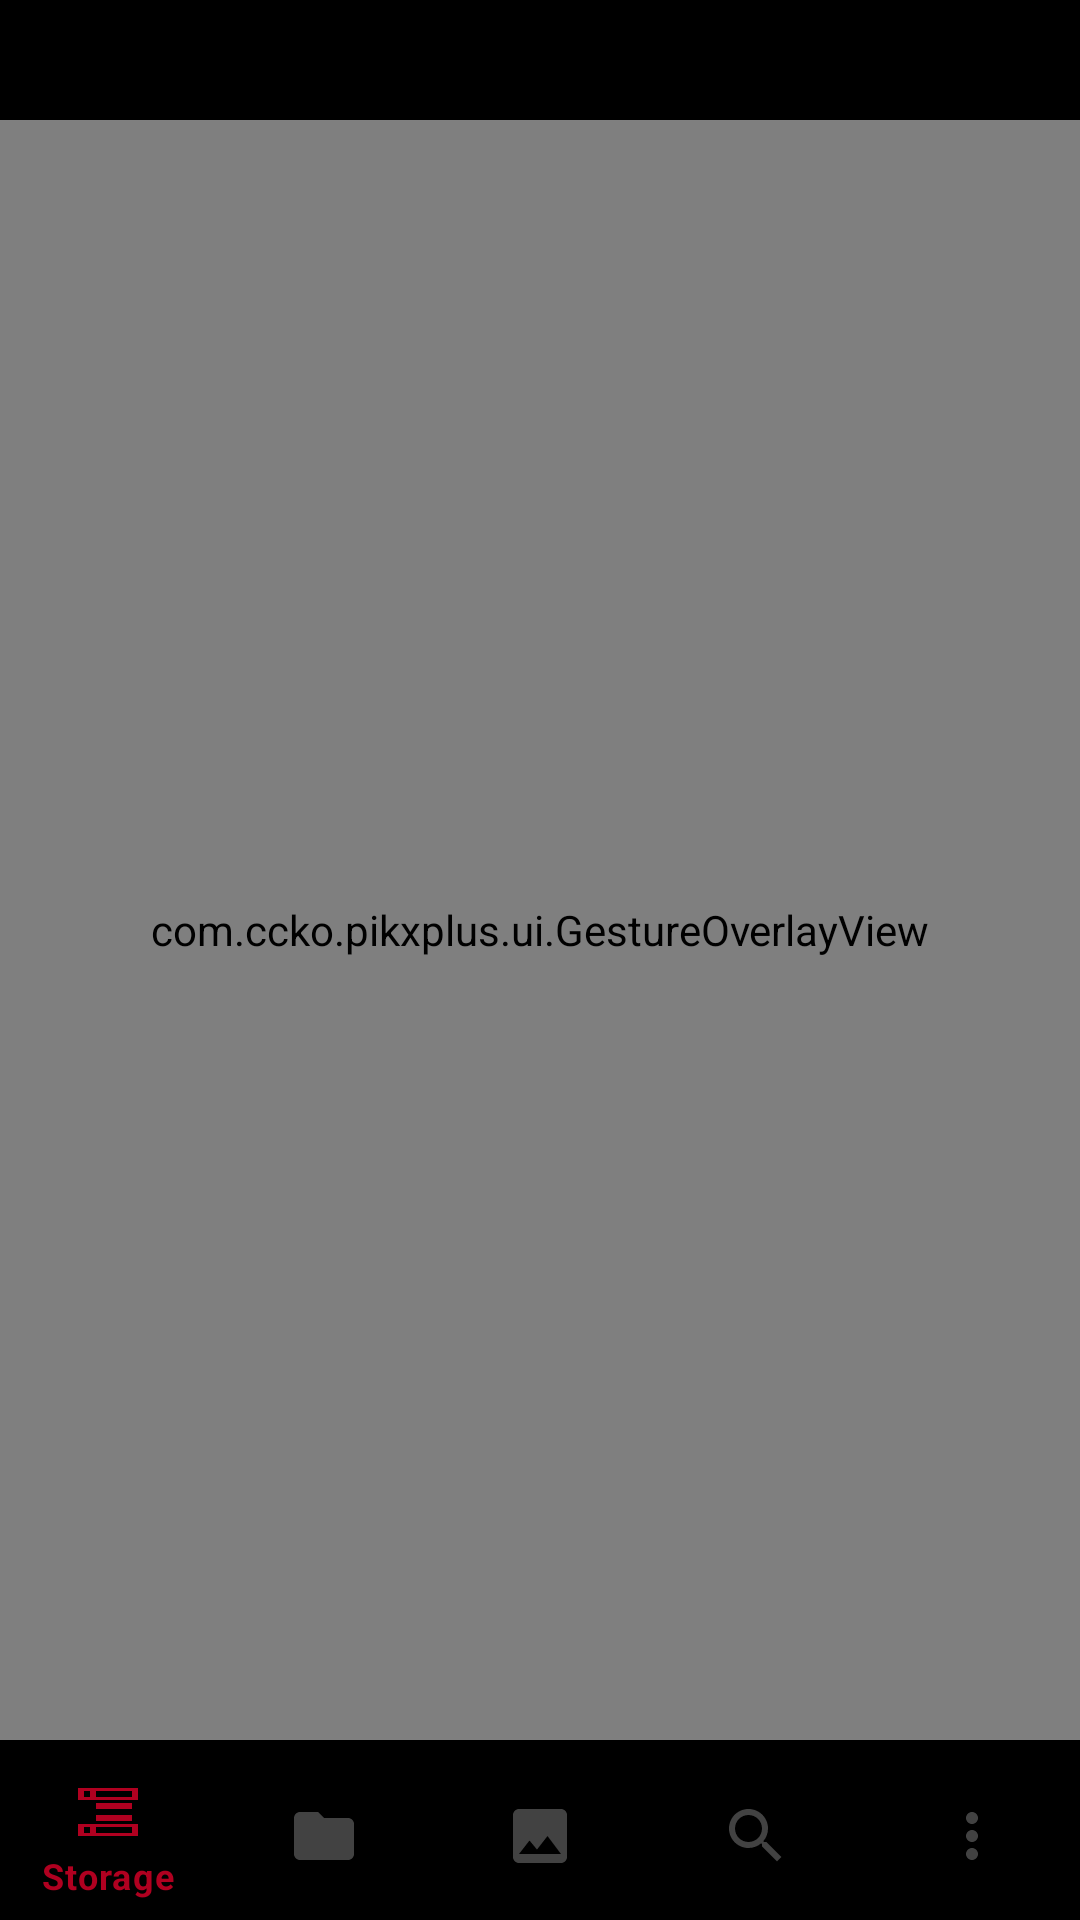

The Android layout XML behind this screen, and the referenced resources:
<!-- AndroidManifest.xml: application theme Theme.MyApplication -->
<!-- res/layout/activity_main.xml -->
<?xml version="1.0" encoding="utf-8"?>
<androidx.constraintlayout.widget.ConstraintLayout
    xmlns:android="http://schemas.android.com/apk/res/android"
    xmlns:app="http://schemas.android.com/apk/res-auto"
    android:layout_height="match_parent"
    android:layout_width="match_parent">

    <androidx.viewpager2.widget.ViewPager2
        android:layout_height="0dp"
        android:layout_width="0dp"
        app:layout_constraintTop_toTopOf="parent"
        app:layout_constraintStart_toStartOf="parent"
        app:layout_constraintEnd_toEndOf="parent"
        app:layout_constraintBottom_toTopOf="@id/bottomNavigation"
        android:id="@+id/viewPager" />

    <com.google.android.material.bottomnavigation.BottomNavigationView
        android:layout_height="wrap_content"
        android:layout_width="match_parent"
        android:background="?android:attr/windowBackground"
        app:itemTextColor="@color/bottom_nav_color"
        app:menu="@menu/bottom_nav_menu"
        app:layout_constraintStart_toStartOf="parent"
        app:itemIconTint="@color/bottom_nav_color"
        app:layout_constraintEnd_toEndOf="parent"
        app:layout_constraintBottom_toBottomOf="parent"
        android:id="@+id/bottomNavigation" />

    <FrameLayout
        android:layout_height="0dp"
        android:layout_width="0dp"
        android:visibility="gone"
        app:layout_constraintTop_toTopOf="parent"
        app:layout_constraintStart_toStartOf="parent"
        app:layout_constraintEnd_toEndOf="parent"
        app:layout_constraintBottom_toBottomOf="parent"
        android:id="@+id/fragmentContainer" />

    <com.ccko.pikxplus.ui.GestureOverlayView
        android:layout_height="0dp"
        android:layout_width="0dp"
			android:layout_marginBottom="60dp"
				android:layout_marginTop="40dp"
        app:layout_constraintTop_toTopOf="parent"
        app:layout_constraintStart_toStartOf="parent"
        app:layout_constraintEnd_toEndOf="parent"
        app:layout_constraintBottom_toBottomOf="parent"
        android:id="@+id/gestureOverlay" />

    <FrameLayout
        android:layout_height="0dp"
        android:layout_width="0dp"
        android:visibility="gone"
        android:clickable="false"
        app:layout_constraintTop_toTopOf="parent"
        app:layout_constraintStart_toStartOf="parent"
        app:layout_constraintEnd_toEndOf="parent"
        app:layout_constraintBottom_toBottomOf="parent"
        android:focusable="false"
        android:id="@+id/uiOverlay" />

</androidx.constraintlayout.widget.ConstraintLayout>
<!-- resources referenced by this layout -->
<resources>
  <style name="Theme.MyApplication" parent="Theme.MaterialComponents.DayNight.DarkActionBar">
  
          
          <item name="colorPrimary">#FF000000</item>
          <item name="colorPrimaryVariant">#FF000000</item>
          <item name="colorOnPrimary">@color/white</item>
  
          
          <item name="colorSecondary">#FF000000</item>
          <item name="colorSecondaryVariant">#FF000000</item>
          <item name="colorOnSecondary">@color/white</item>
  
          
          <item name="android:statusBarColor" ns0:targetApi="l">?attr/colorPrimaryVariant</item>
          <item name="android:windowBackground">@color/black</item>
          <item name="android:navigationBarColor" ns0:targetApi="l">?attr/colorPrimaryVariant</item>
          
      </style>
  <color name="white">#FFFFFFFF</color>
  <color name="black">#FF000000</color>
</resources>
